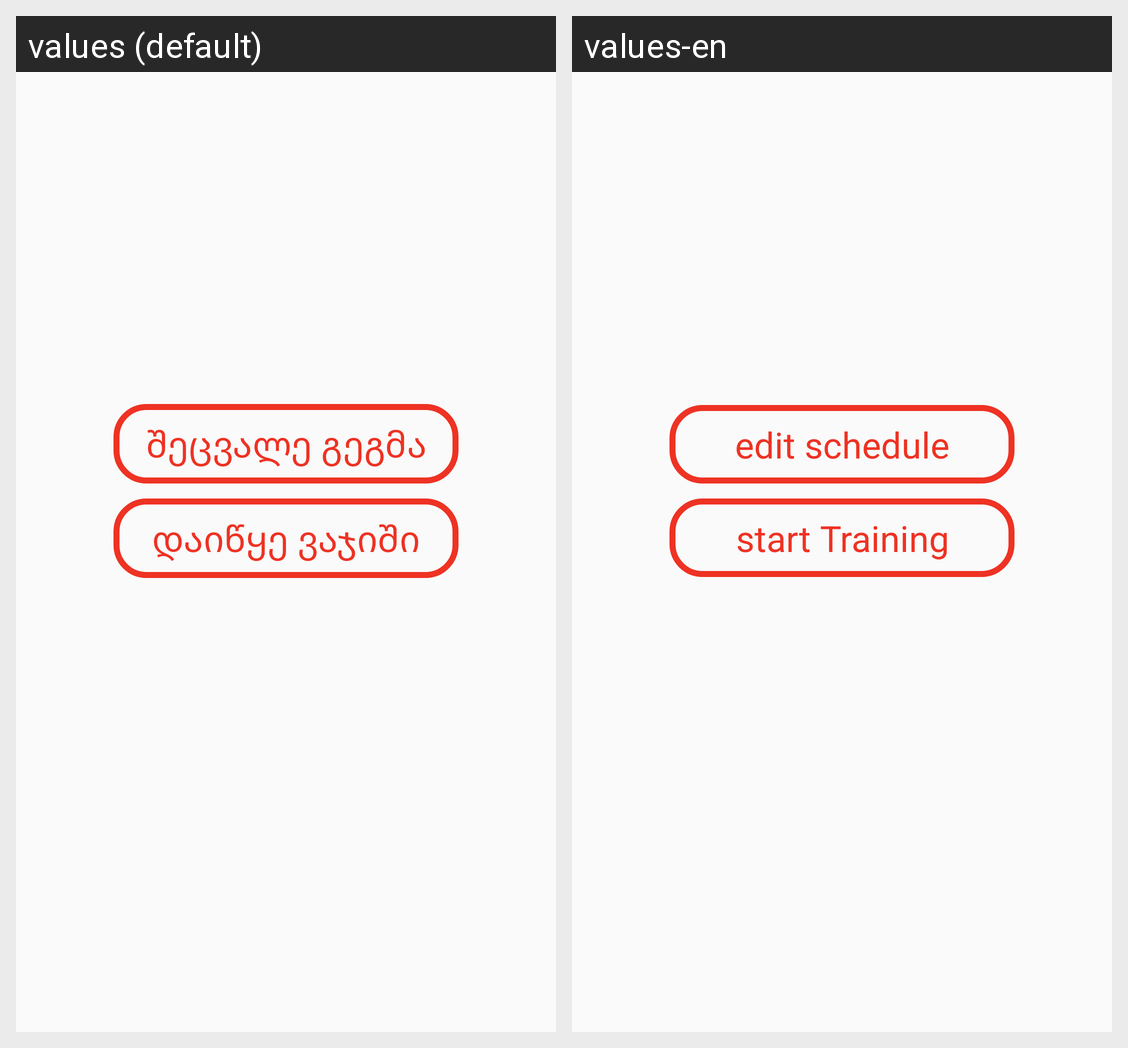

For this localized Android screen grid, give each drawn string resource with its value in every locale shown.
Android screen res/layout/activity_main.xml rendered under 2 locales, left to right: values (default), values-en. Device: Nexus 5 (rendered at 1080×1920; each locale shown at half size, 540×960, under a caption strip naming it); theme AppTheme.
Strings drawn on this screen, with the default value and each locale's value (text and hints the layout hard-codes, and strings that could not be matched under every locale, appear in the picture but are not listed):

edit_schedule
  values: შეცვალე გეგმა
  values-en: edit schedule

start_training
  values: დაიწყე ვაჯიში
  values-en: start Training
